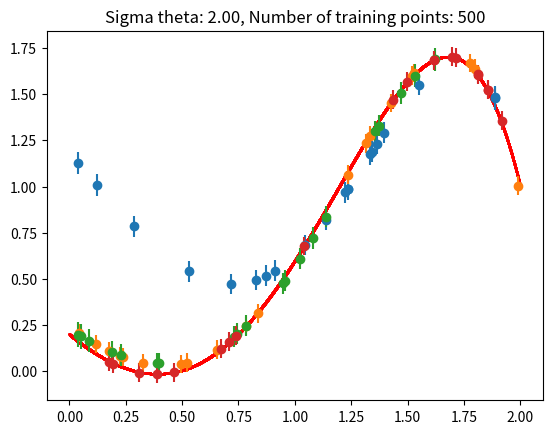

Python code for this plot:
import numpy as np
from numpy.linalg import inv
import matplotlib.pyplot as plt


def x_to_phi(x):
    # get x and generate the corresponding 6-dim vector phi(x)
    phi = np.array([1, x, x**2, x**3, x**4, x**5])
    return phi

def generate_y(x, th, s_n, m_n):
    # generate a y for a specific x
    # use the true model and add noise n
    phi = x_to_phi(x)
    n = np.random.normal(m_n, s_n)
    y = phi @ th + n
    return y


def m_th_y(th_0, s_n, s_th, phis, ys):
    id = np.identity(th_0.shape[0])
    temp1 = 1/s_n * inv((1 / s_th) * id + (1 / s_n) * phis.T @ phis)
    temp2 = phis.T @ (ys - phis @ th_0)
    res = th_0 + temp1 @ temp2
    return res

def get_m_y(x, m_th_y):
    phi = x_to_phi(x)
    m_y = phi.T @ m_th_y
    return m_y


def get_s_y_sq(x, s_n, s_th, phis):
    phi = x_to_phi(x)
    temp1 = s_n * s_th * phi.T
    temp2 = inv(s_n * np.identity(phis.shape[1]) + s_th * phis.T @ phis)
    res = s_n + (temp1 @ temp2) @ phi
    return res

np.random.seed(0)
theta_zero = np.array([10.54, 0.465, 0.0087, -0.093, 0, -0.004])
theta_true = np.array([0.2, -1, 0.9, 0.7, 0, -0.2])

s_th_list = [0.1, 2]
N_list = [20, 500]
for s_th in s_th_list:
    for N in N_list:
        s_n = 0.05
        m_n = 0
        # form training set
        phis = np.zeros((N, theta_zero.shape[0]))
        ys = np.zeros(N)
        x_train = np.linspace(0, 2, N)
        for i in range(0, N):
            phi = x_to_phi(x_train[i])
            y = generate_y(x_train[i], theta_true, s_n, m_n)
            phis[i, :] = phi
            ys[i] = y
        # perform Bayesian Inference
        # find mu theta given y
        mu_y_th = m_th_y(theta_zero, s_n, s_th, phis, ys)

        # create test set
        N_test = 20
        x_test = np.zeros(N_test)
        true_y = np.zeros(N_test)
        pred_y = np.zeros(N_test)
        err_y = np.zeros(N_test)
        for i in range(0, N_test):
            x = np.random.uniform(0, 2)
            x_test[i] = x
            pred_y[i] = get_m_y(x_test[i], mu_y_th)
            err_y[i] = get_s_y_sq(x, s_n, s_th, phis)

        # generate a smooth true model with linspace
        x_for_true = np.linspace(0,2, 10000)
        true_y = np.zeros(x_for_true.shape[0])
        for i, x in enumerate(x_for_true):
            true_y[i] = generate_y(x, theta_true, 0.0, m_n)

        # plot results
        plt.title("Sigma theta: %.2f, Number of training points: %d" % (s_th, N))
        plt.scatter(x_for_true, true_y, color='red', marker='.', s=1)
        plt.errorbar(x_test, pred_y, yerr=err_y, fmt='o')
        plt.savefig("1.5_%s_%s.png" % (s_th, N))
        plt.show()



